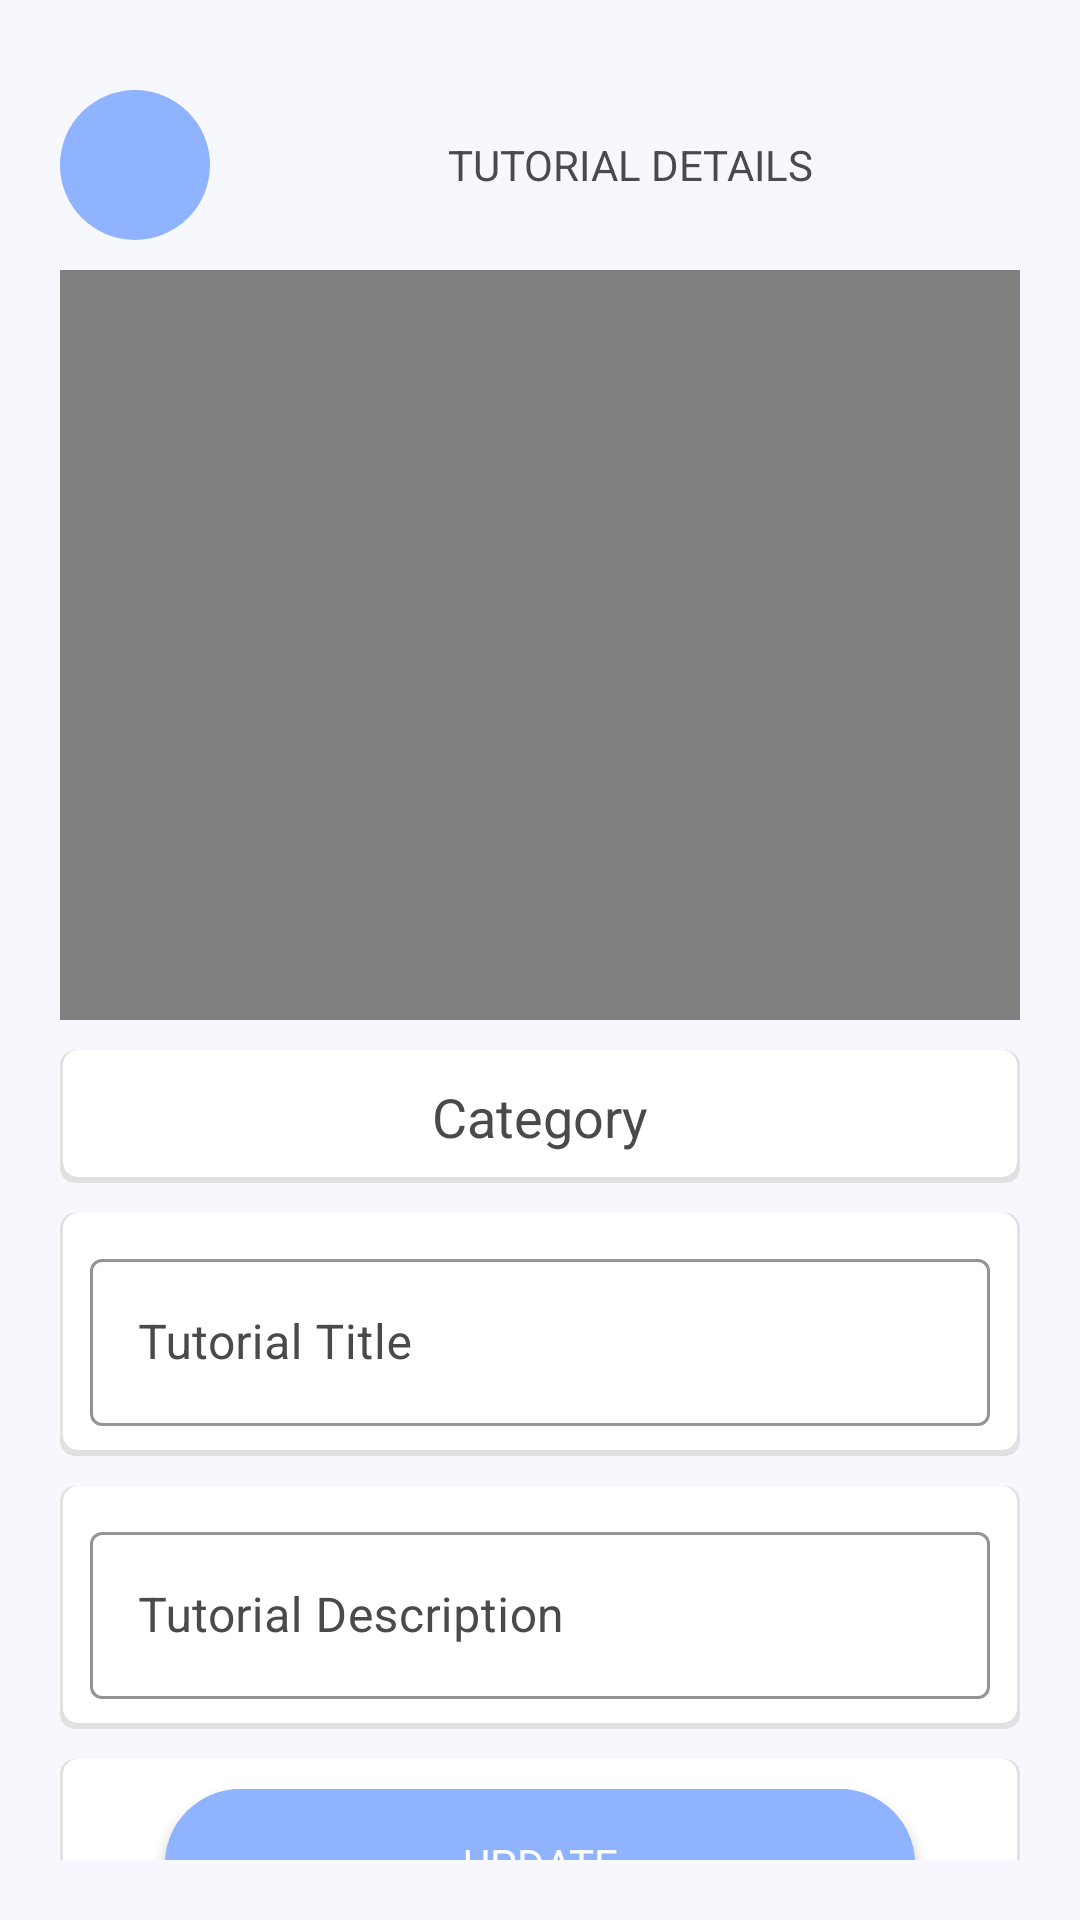

The Android layout XML behind this screen, and the referenced resources:
<!-- AndroidManifest.xml: application theme Theme.Unimint -->
<!-- res/layout/activity_view_tutorial_details.xml -->
<?xml version="1.0" encoding="utf-8"?>
<androidx.constraintlayout.widget.ConstraintLayout xmlns:android="http://schemas.android.com/apk/res/android"
    xmlns:app="http://schemas.android.com/apk/res-auto"
    xmlns:tools="http://schemas.android.com/tools"
    android:layout_width="match_parent"
    android:layout_height="match_parent"
    android:background="@color/lite_blue"
    tools:context=".Tutorial.ViewTutorialDetailsActivity">

    <LinearLayout
        android:layout_width="match_parent"
        android:layout_height="match_parent"
        android:layout_margin="10dp"
        android:padding="10dp"
        android:orientation="vertical"
        app:layout_constraintBottom_toBottomOf="parent"
        app:layout_constraintEnd_toEndOf="parent"
        app:layout_constraintStart_toStartOf="parent"
        app:layout_constraintTop_toTopOf="parent">

        <LinearLayout
            android:layout_width="match_parent"
            android:layout_height="wrap_content"
            android:layout_marginTop="10dp"
            android:layout_marginBottom="10dp"
            android:orientation="horizontal">

            <ImageView
                android:id="@+id/btnBack"
                android:layout_width="50dp"
                android:layout_height="50dp"
                android:background="@drawable/blue_background"
                android:src="@drawable/ic_arrow_left"
                app:tint="@color/white" />

            <TextView
                android:layout_width="match_parent"
                android:layout_height="50dp"
                android:layout_marginLeft="10dp"
                android:gravity="center"
                android:text="Tutorial Details"
                android:textStyle="bold"
                android:fontFamily="sans-serif-thin"
                android:textColor="@color/dark_gray"
                android:textAllCaps="true"/>

        </LinearLayout>

        <ScrollView
            android:layout_width="match_parent"
            android:layout_height="match_parent"
            android:scrollbars="none">

            <LinearLayout
                android:layout_width="match_parent"
                android:layout_height="match_parent"
                android:orientation="vertical">

                <VideoView
                    android:id="@+id/videoView"
                    android:layout_width="match_parent"
                    android:layout_height="250dp"/>

                <TextView
                    android:id="@+id/dateSelector"
                    android:layout_width="match_parent"
                    android:layout_height="wrap_content"
                    android:layout_marginTop="10dp"
                    android:layout_gravity="center_horizontal"
                    android:gravity="center"
                    android:padding="10dp"
                    android:text="Category"
                    android:textColor="@color/dark_gray"
                    android:textSize="18dp"
                    android:fontFamily="sans-serif-thin"
                    android:textStyle="bold"
                    android:background="@drawable/white_background_with_shadow"/>

                <LinearLayout
                    android:layout_width="match_parent"
                    android:layout_height="wrap_content"
                    android:layout_marginTop="10dp"
                    android:padding="10dp"
                    android:orientation="vertical"
                    android:background="@drawable/white_background_with_shadow">

                    <com.google.android.material.textfield.TextInputLayout
                        android:id="@+id/txtTitle"
                        style="@style/Widget.MaterialComponents.TextInputLayout.OutlinedBox"
                        android:layout_width="match_parent"
                        android:layout_height="wrap_content"
                        android:hint="Tutorial Title"
                        android:textColorHint="@color/dark_gray"
                        app:hintTextColor="@color/dark_gray"
                        app:boxStrokeColor="@color/dark_gray"
                        app:boxStrokeWidth="1dp">

                        <com.google.android.material.textfield.TextInputEditText
                            android:layout_width="match_parent"
                            android:layout_height="wrap_content"
                            android:inputType="textCapWords"
                            android:textColor="@color/dark_gray"/>

                    </com.google.android.material.textfield.TextInputLayout>

                </LinearLayout>

                <LinearLayout
                    android:layout_width="match_parent"
                    android:layout_height="wrap_content"
                    android:layout_marginTop="10dp"
                    android:padding="10dp"
                    android:orientation="vertical"
                    android:background="@drawable/white_background_with_shadow">

                    <com.google.android.material.textfield.TextInputLayout
                        android:id="@+id/txtDesc"
                        style="@style/Widget.MaterialComponents.TextInputLayout.OutlinedBox"
                        android:layout_width="match_parent"
                        android:layout_height="wrap_content"
                        android:hint="Tutorial Description"
                        android:textColorHint="@color/dark_gray"
                        app:hintTextColor="@color/dark_gray"
                        app:boxStrokeColor="@color/dark_gray"
                        app:boxStrokeWidth="1dp">

                        <com.google.android.material.textfield.TextInputEditText
                            android:layout_width="match_parent"
                            android:layout_height="wrap_content"
                            android:inputType="text|textMultiLine"
                            android:textColor="@color/dark_gray"/>

                    </com.google.android.material.textfield.TextInputLayout>

                </LinearLayout>

                <LinearLayout
                    android:layout_width="match_parent"
                    android:layout_height="wrap_content"
                    android:layout_marginTop="10dp"
                    android:gravity="center"
                    android:padding="10dp"
                    android:orientation="vertical"
                    android:background="@drawable/white_background_with_shadow">

                    <Button
                        android:id="@+id/btnUpdate"
                        android:layout_width="250dp"
                        android:layout_height="50dp"
                        android:background="@drawable/blue_background"
                        android:text="Update"
                        android:textColor="@color/white"
                        android:textStyle="bold"
                        android:fontFamily="sans-serif-thin"
                        app:backgroundTint="@null"/>

                    <Button
                        android:id="@+id/btnRemove"
                        android:layout_width="250dp"
                        android:layout_height="50dp"
                        android:layout_marginTop="10dp"
                        android:background="@drawable/blue_background"
                        android:text="Remove"
                        android:textColor="@color/white"
                        android:textStyle="bold"
                        android:fontFamily="sans-serif-thin"
                        app:backgroundTint="@null"/>

                </LinearLayout>

            </LinearLayout>

        </ScrollView>


    </LinearLayout>

</androidx.constraintlayout.widget.ConstraintLayout>
<!-- resources referenced by this layout -->
<resources>
  <color name="dark_gray">#494A4C</color>
  <color name="lite_blue">#F7F8FD</color>
  <color name="white">#FFFFFFFF</color>
  <!-- drawable blue_background (drawable) -->
  <?xml version="1.0" encoding="utf-8"?>
  <shape xmlns:android="http://schemas.android.com/apk/res/android">
  
      <solid android:color="@color/blue2"/>
      <corners android:radius="50dp"/>
  
  </shape>
  <!-- drawable white_background_with_shadow (drawable) -->
  <?xml version="1.0" encoding="utf-8"?>
  <layer-list xmlns:android="http://schemas.android.com/apk/res/android">
      <item >
          <shape
              android:shape="rectangle">
              <solid android:color="@color/gray" />
              <corners android:radius="5dp"/>
          </shape>
      </item>
      <item android:right="1dp" android:left="1dp" android:bottom="2dp">
          <shape
              android:shape="rectangle">
              <solid android:color="@color/white"/>
              <corners android:radius="5dp"/>
          </shape>
      </item>
  </layer-list>
  <style name="Theme.Unimint" parent="Theme.MaterialComponents.DayNight.NoActionBar">
          
          <item name="colorPrimary">@color/blue2</item>
          <item name="colorPrimaryVariant">@color/blue2</item>
          <item name="colorOnPrimary">@color/white</item>
          
          <item name="colorSecondary">@color/teal_200</item>
          <item name="colorSecondaryVariant">@color/teal_700</item>
          <item name="colorOnSecondary">@color/black</item>
          
          <item name="android:statusBarColor" tools:targetApi="l">?attr/colorPrimaryVariant</item>
          
          <item name="android:windowLayoutInDisplayCutoutMode" tools:targetApi="o_mr1">shortEdges</item>
      </style>
  <color name="blue2">#90B3FF</color>
  <color name="gray">#E1E1E1</color>
  <color name="teal_200">#FF03DAC5</color>
  <color name="teal_700">#FF018786</color>
  <color name="black">#FF000000</color>
</resources>
